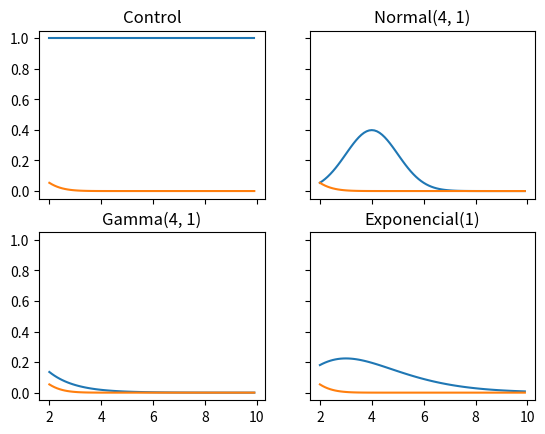

Reproduce this figure in Python.
from scipy.stats import norm, uniform, expon, gamma
import numpy as np
import matplotlib.pyplot as plt
import pylab 

NORMAL_MU, NORMAL_SIGMA = 4, 1
EXP_LAMBDA = 1
GAMMA_ALFA, GAMMA_BETA = 4, 1

# Variables aleatorias
class Normal():
    def __init__(self, mu, sigma) -> None:
        self.mu = mu
        self.sigma = sigma
    
    def generador(self, size, ):
        return norm.rvs(size=size, loc=self.mu, scale=self.sigma)

    def funcion_densidad_probabilidad(self, y):            # mu media, sigma desv estandar
        return (2 * np.pi * (self.sigma ** 2)) ** (-1/2) * np.exp(- ((y - self.mu) ** 2) / 2 * (self.sigma ** 2))

class Exponential():
    def __init__(self, lamda=EXP_LAMBDA) -> None:
        self.lamda = lamda

    def generador(self, size):
        return expon.rvs(size=size, scale=1/self.lamda)

    def funcion_densidad_probabilidad(self, y):          
        return self.lamda * np.exp(-self.lamda * y)

def fact(n):
    return n * fact(n-1) if n >= 1 else 1

class Gamma():
    def __init__(self, alfa=GAMMA_ALFA, beta=GAMMA_BETA) -> None:
        self.alfa = alfa
        self.beta = beta
        pass
    
    def generador(self, size):
        return gamma.rvs(size=size, a=self.alfa, scale=self.beta)

    def funcion_densidad_probabilidad(self, y):           # alfa debe ser natural
        return 1/fact(self.alfa-1) * (self.beta ** (-self.alfa)) * (y ** (self.alfa - 1)) * np.exp(-y/self.beta)
    
def varianza_muestral(xs, media): 
    varianza = 0
    for x in xs:
        varianza += (x - media) ** 2
    return varianza/(len(xs) - 1)  

NORMAL_EST = Normal(0, 1)
NORMAL = Normal(NORMAL_MU, NORMAL_SIGMA)
EXPONENTIAL = Exponential(EXP_LAMBDA)
GAMMA = Gamma(GAMMA_ALFA, GAMMA_BETA)

xs_gt3 = np.arange(2,10,0.1)
real = [ norm.pdf(x) for x in xs_gt3 ]

fig, ax = plt.subplots(2,2, sharex='all', sharey='all')

ax[0][0].set_title('Control')
ax[0][0].plot(xs_gt3, [ uniform.pdf(1/x) for x in xs_gt3 ])
ax[0][0].plot(xs_gt3, real)

ax[0][1].set_title(f'Normal({NORMAL_MU}, {NORMAL_SIGMA})')
ax[0][1].plot(xs_gt3, [ NORMAL.funcion_densidad_probabilidad(x) for x in xs_gt3 ])
ax[0][1].plot(xs_gt3, real)

ax[1][0].set_title(f'Gamma({GAMMA_ALFA}, {GAMMA_BETA})')
ax[1][0].plot(xs_gt3, [ EXPONENTIAL.funcion_densidad_probabilidad(x) for x in xs_gt3 ])
ax[1][0].plot(xs_gt3, real)

ax[1][1].set_title(f'Exponencial({EXP_LAMBDA})')
ax[1][1].plot(xs_gt3, [ GAMMA.funcion_densidad_probabilidad(x) for x in xs_gt3 ])
ax[1][1].plot(xs_gt3, real)

plt.show()


